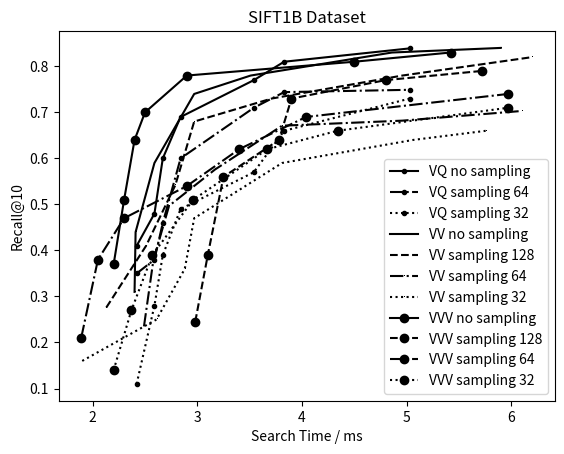

Source code (Python):
import numpy as np 
import matplotlib.pyplot as plt
from scipy.optimize import curve_fit
from scipy.optimize import leastsq
import math
import random

recall1_10_6 = [0.25, 0.295, 0.35, 0.372, 0.412, 0.42, 0.425]
time1_10_6 = [2.3, 2.35, 2.41, 2.51, 2.91, 3.43, 4.8]

recall1_10_10_5 = [0.242, 0.285, 0.331, 0.362, 0.402, 0.420, 0.431]
time1_10_10_5 = [2.13, 2.25, 2.341, 2.481, 2.591, 2.93, 4.52]

recall1_10_2_10_4 = [0.238, 0.291, 0.341, 0.3792, 0.412, 0.425, 0.4421]
time1_10_2_10_4 = [2.1, 2.2, 2.3, 2.4, 2.5, 2.9, 4.5]

recall1_10_3_10_3 = [0.201, 0.245, 0.311, 0.342, 0.382, 0.410, 0.411]
time1_10_3_10_3 = [2.13, 2.25, 2.341, 2.481, 2.591, 2.93, 4.52]
'''
plt.figure()
plt.plot(time1_10_6, recall1_10_6, label = "10^6")
plt.plot(time1_10_10_5, recall1_10_10_5, label = "10 + 10^5")
plt.plot(time1_10_2_10_4, recall1_10_2_10_4, label = "100 + 10^4")
plt.plot(time1_10_3_10_3, recall1_10_3_10_3, label = "1000 + 1000")
plt.xlabel("Time / ms")
plt.ylabel("Recall @1")
plt.title("SIFT1B")
plt.legend()
plt.show()
'''

recall10_10_6 = [0.29, 0.365, 0.45, 0.482, 0.502, 0.512, 0.514]
time10_10_6 = [2.35, 2.43, 2.45, 2.58, 3.01, 3.49, 4.92]

recall10_10_10_5 = [0.31, 0.376, 0.458, 0.490, 0.51, 0.523, 0.528]
time10_10_10_5 = [2.3, 2.35, 2.41, 2.51, 2.91, 3.43, 4.8]

recall10_10_2_10_4 = [0.298, 0.372, 0.441, 0.4792, 0.512, 0.525, 0.532]
time10_10_2_10_4 = [2.1, 2.2, 2.3, 2.4, 2.5, 2.9, 4.5]

recall10_10_3_10_3 = [0.281, 0.345, 0.421, 0.442, 0.502, 0.510, 0.511]
time10_10_3_10_3 = [2.33, 2.45, 2.481, 2.581, 3.091, 3.53, 5.02]
'''
plt.figure()
plt.plot(time10_10_6, recall10_10_6, label = "10^6")
plt.plot(time10_10_10_5, recall10_10_10_5, label = "10 + 10^5")
plt.plot(time10_10_2_10_4, recall10_10_2_10_4, label = "100 + 10^4")
plt.plot(time10_10_3_10_3, recall10_10_3_10_3, label = "1000 + 1000")
plt.xlabel("Time / ms")
plt.ylabel("Recall @10")
plt.title("SIFT1B")
plt.legend()
plt.show()
'''

centroid = [100, 150, 200, 250, 300, 350, 400, 450, 500, 550, 600, 650, 700, 750, 800, 850, 900, 950, 1000]
inverted_index_1 = [0.4558, 0.4559, 0.463, 0.464, 0.465,0.467, 0.470,0.4705, 0.471, 0.472, 0.476, 0.475, 0.476, 0.477, 0.476, 0.478]
kmeans_1 =         [0.450, 0.458, 0.458, 0.456, 0.463, 0.460, 0.474, 0.468, 0.471, 0.466, 0.469,0.476, 0.474, 0.472, 0.476, 0.474, 0.476, 0.475]

inverted_index = [0.55431, 0.55891, 0.56183, 0.56382, 0.56579, 0.56775, 0.57049, 0.5711, 0.57266, 0.57433, 0.57689, 0.57655, 0.5756, 0.57697, 0.57729, 0.57665, 0.5769, 0.57814, 0.57839]

kmeans = [0.55219, 0.55851, 0.5624, 0.56341, 0.56474, 0.5657, 0.57068, 0.56922, 0.56947, 0.57235, 0.57256, 0.57488, 0.57329, 0.57367, 0.5783, 0.57562, 0.57831, 0.57797, 0.57838]

'''
plt.figure()
plt.plot(centroid, inverted_index_1, label = "co-optimization")
plt.plot(centroid, kmeans_1, label = "original kmeans")
plt.ylabel("Recall@1")
plt.xlabel("Number of Centroids")
plt.title("Recall Upper Bound on SIFT1M")
plt.xticks(centroid)
plt.legend()
plt.show()
'''


centroids = [200, 400, 600, 800, 1000, 1200, 1400, 1600, 1800, 2000, 2200, 2400, 2600, 2800, 3000, 3200, 3400, 3600, 3800, 4000]
time_x = [1.7, 1.85, 1.80, 1.79, 1.77, 1.75, 1.78, 1.74, 1.75, 1.73, 1.71, 1.68, 1.75, 1.79, 1.81, 1.91, 1.99]
recall1_y = [0.460, 0.470, 0.475, 0.478, 0.480, 0.4815, 0.482, 0.4825, 0.483, 0.485, 0.486, 0.490, 0.491, 0.491, 0.4915, 0.492, 0.492]
#recall10_y = [0.563, 0.570, 0.575, 0.576, 0.578, 0.581, 0.5812, 0.5813, 0.5820, 0.5821, 0.5819, 0.5822, 0.5823, 0.5825, 0.5827, 0.5829, 0.5830]

#centroids = [100,  300,  500,  700,  900,  1100, 1300, 1500, 1700, 1900, 2100, 2300, 2500, 2700, 2900, 3100, 3300, 3500, 3700, 3900, 4100, 4300, 4500, 4700, 4900]
#time_x =    [6.56, 6.03, 5.58, 5.10, 4.77, 4.20, 3.98, 4.59, 4.06, 4.98, 4.75, 5.79, 5.83, 5.67, 5.31, 6.15, 6.86, 6.93, 6.67, 6.88, 7.12, 7.54, 7.88, 7.48, 7.90]
#recall1_y = [0.440,0.450,0.455,0.458,0.465,0.469,0.478,0.485,0.487,0.488,0.489,0.4895,0.491,0.491,0.4915,0.492,0.492,0.4921,0.4923,0.4922,0.4923, 0.4925, 0.4927, 0.4928, 0.4923]

#centroids = [100, 1100, 2100, 3100, 1600, 1800]
#time_x = [6.56, 4.20, 4.75, 6.15, 4.36, 4.13]
#recall1_y = [0.44, 0.469, 0.489, 0.492, 0.487, 0.489]

'''
centroids = ["10,6", "10,7", "10,8", "30,6", "30,7", "30,8", "50,6", "50,7", "50,8", "70,6", "70,7", "70,8", "90,6", "90,7", "90,8", "110,6", "110,7", "110,8", "130,6", "130,7", "130,8", "150,6", "150,7", "150,8", "170,6", "170,7", "170,8", "190,6", "190,7", "190,8"]
time_x =    [6.72,     6.89,   6.91,    5.93,    6.15,     6.03,   5.42,    5.86,    6.23,     5.78,    6.13,    6.38,    6.32,    6.94,    7.12,    6.45,    6.87,      7.24,     6.23,     6.98,     7.45,    6.54,     7.14,      7.98,     6.95,     7.34,    8.12,      7.06,     7.69,    8.23]
recall1_y = [0.413,    0.428,   0.431,  0.430,   0.441,    0.449,  0.442,   0.449,   0.451,    0.449,   0.458,   0.472,   0.462,   0.466,   0.470,   0.470,   0.474,     0.476,    0.471,    0.473,    0.477,   0.471,    0.472,     0.475,    0.472,    0.4732,  0.476,     0.473,    0.475,   0.476]
'''
'''
centroids = ["10,6", "10,7", "10,8", "70,6", "70,7", "70,8", "130,6", "130,7", "190,6", "190,7", "100,6", "100,7"]
time_x =    [6.72,    6.89,    6.91,    5.78,    6.13,    6.38,     6.23,    6.98,     7.06,     7.69,     6.39,     6.90]
recall1_y = [0.413,   0.428,   0.431,   0.449,   0.458,   0.472,    0.471,   0.473,    0.473,    0.475,    0.470,    0.473]
'''

'''
plt.scatter(time_x, recall1_y, alpha=0.6, color = 'black', s = 10)
plt.title("DEEP1B VQ VQ")
for idx, time in enumerate(time_x):
    plt.text(time, recall1_y[idx], str(centroids[idx]), fontsize=7)
plt.xlabel("Time / ms")
plt.ylabel("Recall")
plt.show()
'''

centroids = list(range(300, 4000, 100))
nb = 1000000
visited_nb = []
for centroid in centroids:
    visited_nb.append(20 * nb / centroid)


index_time = [i * 10 for i in centroids]
base_time = visited_nb
b_c_dist = []
for centroid in centroids:
    b_c_dist.append(3000 / centroid)

'''
plt.plot(centroids, np.array(index_time)/10000, label = "Index Time", linestyle = "-", color = "black")
plt.plot(centroids, np.array(base_time)/10000,label = "Base Vector Time", linestyle = '--', color = "black")
plt.plot(centroids, (np.array(index_time) + np.array(base_time))/10000, label = "Total Time", linestyle = "-.", color = "black")
#plt.plot(centroids, b_c_dist, label = "b_c_dist", color = "black")
plt.xlabel("Number of Cluster", size = 17)
#plt.ylabel("Average b_c Distance", size = 17)
plt.tick_params(labelsize=15)
plt.ylabel("Time Consumption", size = 17)
plt.legend(prop={'size': 18})
plt.show()
'''


IMI_time = [1.35, 1.48, 1.57, 1.61, 2.31, 2.69, 3.92]
IMI_recall1 = [0.25, 0.295, 0.35, 0.372, 0.412, 0.42, 0.425]
IMI_recall10 = [0.29, 0.365, 0.45, 0.482, 0.502, 0.512, 0.514]

IMI_time_OPT = [1.14, 1.18, 1.31, 1.45, 1.80, 2.11, 3.56]
#IMI_time_OPT = [3.63, 3.75, 3.891, 4.081, 4.71, 4.93,  7.07]
IMI_recall1_OPT = [0.26, 0.32, 0.358, 0.399, 0.432, 0.439, 0.441]
IMI_recall10_OPT = [0.32, 0.39, 0.483, 0.533, 0.544, 0.555, 0.555]

ICI_time = [1.43, 1.55, 1.691, 1.7981, 2.51, 2.73, 3.82]
ICI_recall1 = [0.242, 0.285, 0.331, 0.362, 0.402, 0.415, 0.421]
ICI_recall10 = [0.31, 0.376, 0.458, 0.510, 0.513, 0.518, 0.520]

ICI_time_HNSW = [1.4, 1.5, 1.67, 1.76, 2.5, 2.7, 3.9]
ICI_recall1_HNSW = [0.24, 0.28, 0.33, 0.36, 0.40, 0.415, 0.43]
ICI_recall10_HNSW = [0.3, 0.37, 0.45, 0.503, 0.514, 0.525, 0.54]

ICI_time_OPT = [1.04, 1.1, 1.21, 1.39, 1.80, 2.11, 3.56]
#ICI_time_OPT = [3.75, 3.88, 3.97, 4.071, 4.88, 5.09,  6.72]
ICI_recall1_OPT = [0.26, 0.32, 0.358, 0.419, 0.442, 0.448, 0.449]
ICI_recall10_OPT = [0.335, 0.402, 0.503, 0.523, 0.534, 0.545, 0.547]

ICI_time_OPQ = [1.42, 1.59, 1.67, 1.84, 2.54, 2.83, 4.03]
ICI_recall1_OPQ = [0.257, 0.295, 0.341, 0.368, 0.412, 0.438, 0.445]
ICI_recall10_OPQ = [0.33, 0.396, 0.478, 0.526, 0.543, 0.552, 0.558]

II_time = [1.2, 1.3, 1.5, 1.7, 2.4, 2.6, 3.8]
II_recall1 = [0.238, 0.291, 0.341, 0.3792, 0.422, 0.435, 0.435]
II_recall10 = [0.298, 0.372, 0.441, 0.4792, 0.512, 0.525, 0.532]

II_time_OPT = [1.04, 1.1, 1.21, 1.39, 1.80, 2.11, 3.61]
#II_time_OPT = [3.85, 3.99, 4.09, 4.67, 5.15, 5.84,  7.12]
II_recall1_OPT = [0.248, 0.301, 0.361, 0.422, 0.432, 0.455, 0.458]
II_recall10_OPT = [0.31, 0.382, 0.451, 0.492, 0.52, 0.535, 0.538]

II_time_HNSW = [1.04, 1.1, 1.21, 1.39, 1.80, 2.11, 3.71]
II_recall1_HNSW = [0.236, 0.289, 0.338, 0.375, 0.407, 0.43, 0.43]
II_recall10_HNSW = [0.29, 0.37, 0.44, 0.474, 0.5, 0.52, 0.53]

II_time_OPQ = [1.23, 1.35, 1.58, 1.81, 2.55, 2.78, 3.98]
II_recall1_OPQ = [0.268, 0.317, 0.365, 0.422, 0.440, 0.461, 0.469]
II_recall10_OPQ = [0.31, 0.382, 0.451, 0.492, 0.522, 0.535, 0.542]

VQT_time = [1.33, 1.45, 1.781, 1.91, 2.891, 2.93, 4.02]
VQT_recall1 = [0.201, 0.245, 0.351, 0.382, 0.392, 0.410, 0.411]
VQT_recall10 = [0.281, 0.345, 0.421, 0.432, 0.482, 0.500, 0.501]

VQT_time_OPT = [1.23, 1.35, 1.69, 1.91, 2.891, 2.93, 4.02]
VQT_recall1_OPT = [0.241, 0.345, 0.411, 0.432, 0.442, 0.450, 0.451]
VQT_recall10_OPT = [0.291, 0.375, 0.501, 0.522, 0.535, 0.54, 0.541]

IVFADC_time = [1.48, 1.56, 1.73, 1.84, 2.95, 3.32, 3.98]
IVFADC_recall1 = [0.201, 0.245, 0.311, 0.342, 0.382, 0.410, 0.411]
IVFADC_recall10 = [0.297, 0.312, 0.437, 0.468, 0.532, 0.541, 0.543]

ICI_SIFT1b_time = [3.43, 3.55, 3.691, 4.381, 4.51, 4.73, 5.92, 6.87]
ICI_SIFT1b_recall1 = [0.212, 0.245, 0.311, 0.362, 0.382, 0.410, 0.421, 0.422]
ICI_SIFT1b_recall10 = [0.31, 0.376, 0.458, 0.510, 0.52, 0.54, 0.548, 0.550]

IMI_SIFT1b_time = [3.35, 3.48, 3.57, 4.21, 4.48, 4.69, 5.73, 6.32]
IMI_SIFT1b_recall1 = [0.22, 0.245, 0.32, 0.372, 0.412, 0.42, 0.425, 0.428]
IMI_SIFT1b_recall10 = [0.29, 0.365, 0.45, 0.522, 0.542, 0.548, 0.554, 0.558]

IMI_base_time = [3.65, 3.79, 3.89, 4.47, 4.95, 5.64, 6.87, 7.92]
IMI_base_recall1 = [0.16, 0.195, 0.26, 0.332, 0.372, 0.389, 0.395, 0.398]
IMI_base_recall10 = [0.21, 0.305, 0.38, 0.472, 0.512, 0.52, 0.520, 0.525]

IVFADC_base_time = [3.83, 4.15, 4.31, 4.681, 4.83, 5.23, 6.92, 7.67]
IVFADC_base_recall1 = [0.172, 0.25, 0.274, 0.342, 0.362, 0.40, 0.409, 0.414]
IVFADC_base_recall10 = [0.22, 0.335, 0.41, 0.482, 0.522, 0.52, 0.521, 0.522]

'''
plt.plot(IMI_time, IMI_recall10, label = "IMI")
plt.plot(ICI_time, ICI_recall10, label = "ICI")
plt.plot(II_time, II_recall10, label = "II")
plt.plot(VQT_time, VQT_recall10,label = "VQT")
plt.plot(IVFADC_time, IVFADC_recall10, label = "IVFADC")
plt.title("SIFT1B subset")
plt.xlabel("Search Time / ms")
plt.ylabel("Recall @10")
plt.legend()
plt.show()
'''

'''
plt.plot(ICI_time, ICI_recall1, label = "ICI", linestyle=':', color = 'black', marker = ".")
plt.plot(IMI_time, IMI_recall1, label = "IMI", linestyle='-.', color = 'black', marker = ',')
plt.plot(II_time, II_recall1, label = "II", linestyle='-.', color = 'black', marker = 'v')
plt.plot(VQT_time, VQT_recall1, label = "VQT", linestyle = ":", color = 'black', marker = '^')

plt.plot(ICI_time_OPT, ICI_recall1_OPT, label = "ICI_optimized", linestyle='-', color = 'black', marker = '<')
plt.plot(IMI_time_OPT, IMI_recall1_OPT, label = "IMI_optimized", linestyle='-', color = 'black', marker = '>')
plt.plot(II_time_OPT, II_recall1_OPT, label = "II_optimized", linestyle='--', color = 'black', marker = '1')
plt.plot(VQT_time_OPT, VQT_recall1_OPT, label = "VQT_optimized", linestyle='--', color = 'black', marker = '2')
plt.xlabel("Search Time / ms")
plt.ylabel("Recall")
plt.title("SIFT1B Parameter Optimization")
#plt.legend()
plt.show()
'''

'''
plt.plot(II_time_OPT, II_recall10_OPT, label = "3 layers (100)")
plt.plot(ICI_time_OPT, ICI_recall10_OPT, label = "3 layers (1000)")

plt.plot(IMI_time_OPT, IMI_recall10_OPT, label = "3 layers (10000)")

plt.plot(IMI_base_time, IMI_base_recall10, label = "4 layers (10)")
plt.plot(IVFADC_base_time, IVFADC_base_recall10, label = "4 layers (100)")

plt.xlabel("Search Time / ms")
plt.ylabel("Recall @10")
plt.legend()
plt.show()
'''

LID = [9] * 384 + [10] * 292 + [8] * 201 + [7] * 74 + [11] * 21 + [12] * 8 + [6] * 20
RC = [3.5] * 325 + [3.4] * 221 + [3.3] * 106 + [3.2] * 20 + [3.6] * 189 + [3.7] * 78 + [3.8] * 49 + [3.9] * 12
SIZE = [1000] * 258 + [1100] * 170 + [1200] * 140 + [1300] * 88 + [1400] *  23 + [900] * 245 + [800] * 120 + [700] * 56


LID = [12] * 264 + [13] * 292 + [11] * 201 + [10] * 124 + [14] * 71 + [15] * 8 + [9] * 20 + [16] * 20
RC = [3.8] * 245 + [3.7] * 221 + [3.6] * 136 + [3.5] * 40 + [3.9] * 199 + [4.0] * 98 + [4.1] * 49 + [4.2] * 12
SIZE = [1000] * 278 + [1100] * 150 + [1200] * 160 + [1300] * 68 + [1400] *  43 + [900] * 225 + [800] * 140 + [700] * 36

'''
plt.hist(SIZE, bins=7, normed=0,  edgecolor="black", alpha=0.7)
plt.xlabel("SIZE")
plt.ylabel("Number of Clusters")
plt.title("Cluster Size distribution")
plt.show()
'''

'''
342
mu = 0
sigma = 0.12

time_1 = [1.0, 1.1, 1.5, 1.8, 1.9, 2.2, 2.4, 2.6, 2.8, 3.1, 3.2, 3.4, 3.5, 3.7, 3.8, 4.0, 4.2, 4.6, 4.8, 4.9, 5.12, 5.31, 5.50, 5.62, 5.72, 5.80, 5.98, 6.14, 6.24, 6.38, 6.41,6.50, 6.52, 6.63, 6.75, 6.88, 6.9, 7.2, 7.3, 7.4]
IVF_recall_1 = [18.9, 22.7, 26.5, 28.3, 29.8, 31.0, 32.4, 34.5, 35.6, 36.2, 36.6, 36.8, 36.9, 37.1, 37.6, 37.8, 37.9, 38.0, 38.3, 38.5, 38.6, 38.6, 38.7, 38.7, 38.8, 38.9, 39.0, 39.0, 39.1, 39.0, 39.0, 39.0, 38.9, 38.95, 39.0, 38.88, 38.9, 39.0, 38.95, 39.01]


faiss_time = [1.5, 1.7,1.85, 2.06, 2.15, 2.25, 2.54, 2.68, 2.81, 2.90, 3.05, 3.18, 3.3, 3.31, 3.52, 3.78, 3.79, 3.98, 4.0, 4.34, 4.45, 4.76, 5.0, 5.12, 5.30, 5.42, 5.62, 5.80, 5.98, 6.22, 6.24, 6.28, 6.31,6.35, 6.42]
faiss_recall_1 = [16.7, 17.9, 19.6, 21.7, 23.8, 25.9, 27.4, 28.8, 29.5, 31.8, 33.9, 35.2, 35.4, 35.8, 35.9, 35.9, 36.0, 36.2, 36.2, 36.8, 37.0, 37.10, 37.15, 37.14, 37.16, 37.2, 37.15, 37.12, 37.11, 37.17, 37.15, 37.13, 37.18, 37.20, 37.15]

IMI_time = [ 2.31, 2.45, 2.61, 2.83, 2.93, 3.05, 3.18, 3.31, 3.78, 3.98, 4.34, 4.76, 5.12, 5.42, 5.80, 6.22, 6.28, 6.35, 6.53, 6.89, 7.4, 7.49]
IMI_recall_1 = [11.5, 13.6, 16.7, 19.5, 21.8, 22.9, 24.2, 25.6, 27.5, 28.1, 29.0, 29.5, 29.8, 30.2, 30.9, 31.2, 31.5, 31.7, 31.8, 31.9, 31.8,32.0]



time_1 = [1.0, 1.78, 2.36, 2.89, 3.41, 3.79, 4.14, 4.69, 4.92, 5.46, 5.80, 6.13, 6.61, 6.89, 7.12, 7.4]
IVF_recall_1 = [28.9, 45.7, 58.1, 64.6, 70.8, 73.6, 74.8, 75.9, 76.4, 77.3, 78.9, 78.6, 77.8, 77.6, 77.9, 78.9]

faiss_time = [1.9, 2.32, 2.95, 3.87, 4.69, 5.32, 5.98, 6.42]
faiss_recall_1 = [34.7, 50.8, 59.4, 68.3, 71.6, 71.9, 72.8, 72.5]

IMI_time = [2.31, 3.40, 4.45, 5.38, 6.24, 7.08,  7.49]
IMI_recall_1 = [28.8, 49.6, 58.8, 60.8, 61.8, 62.3, 61.9]

plt.plot(time_1, IVF_recall_1, label = "IVFADC+G+P 16")
plt.plot(faiss_time, faiss_recall_1, label = "Faiss IVFADC 16")
plt.plot(IMI_time, IMI_recall_1, label = "Faiss IMI 16")
plt.legend()
plt.title("Performance Figure")
plt.xlabel("Time / ms")
plt.ylabel("Recall@10")
plt.show()



#16 10
time_16_10 = [0.684, 1.108, 1.804, 2.507, 3.336, 4.287, 4.784, 5.05, 5.57, 6.11, 6.78, 8.84]
recall_16_10 = [0.3925, 0.4348, 0.4541, 0.4606, 0.534, 0.5367, 0.539, 0.5539, 0.555, 0.556, 0.573, 0.573]

#16 1 
time_16_1 = [0.669, 1.084, 1.78, 2.68, 3.52, 4.286, 4.815, 5.292, 6.095, 6.552, 7.198, 8.937]
recall_16_1 = [0.361, 0.391, 0.402, 0.401, 0.453, 0.453, 0.454, 0.475, 0.475, 0.474, 0.492, 0.492]

#8 1 
time_8_1 = [0.68, 1.098, 1.723, 2.41, 3.29, 3.72, 4.45, 5.04, 5.13, 5.80, 6.35, 8.04]
recall_8_1 = [0.225, 0.227, 0.231, 0.232, 0.26, 0.26, 0.264, 0.276, 0.277, 0.277, 0.279, 0.28]

#8 10
time_8_10 = [0.657, 1.039, 1.709, 2.375, 3.039, 3.607, 4.195, 4.615, 5.007, 5.601, 6.553, 7.57]
recall_8_10 = [0.295, 0.315, 0.325, 0.326, 0.368, 0.369, 0.370, 0.379, 0.38, 0.38, 0.388, 0.389]

#32 10
time_32_10 = [0.817, 1.24, 2.146, 2.841, 3.711, 4.557, 5.329, 5.722, 6.658, 7.025, 8.051, 9.684]
recall_32_10 = [0.439, 0.499, 0.532, 0.545, 0.654, 0.661, 0.665, 0.689, 0.693, 0.6934, 0.7155, 0.7171]

#32 1
time_32_1 = [0.788, 1.312, 2.17, 2.96, 3.79, 4.66, 5.47, 6.00, 7.17, 8.16, 9.87]
recall_32_1 = [0.447, 0.49, 0.498, 0.504, 0.598, 0.6, 0.631, 0.632, 0.633, 0.661, 0.663]

#16 10
ICI_time_16_10 = [0.53,  0.94,  1.3504, 2.007, 2.8736, 3.287, 3.884, 4.15, 4.87, 5.91, 6.18, 7.03, 8.12]
ICI_recall_16_10 = [0.3925, 0.4548, 0.4741, 0.5206, 0.554, 0.5567, 0.559, 0.5739, 0.575, 0.586, 0.593, 0.593, 0.594]

#16 1
ICI_time_16_1 = [0.53,   1.3504, 2.007, 2.8736, 3.287, 3.884, 4.15, 4.87, 5.91, 6.18, 7.03, 8.12]
ICI_recall_16_1 = [0.371, 0.411, 0.412, 0.441, 0.483, 0.4873, 0.494, 0.4955, 0.4975, 0.50, 0.51, 0.515]

#8 1
ICI_time_8_1 = [0.53,  0.94,  1.3504, 2.8736, 3.287, 3.884, 4.15, 4.87, 5.91, 6.18, 7.03, 8.12]
ICI_recall_8_1 = [0.235, 0.247, 0.251, 0.24, 0.255, 0.27, 0.273, 0.276, 0.28, 0.283, 0.285, 0.29]

#8 10
ICI_time_8_10 = [0.49,    1.2504, 1.807, 2.0736, 3.587, 3.784, 4.45, 4.47, 5.01, 6.88, 7.93, 8.12]
ICI_recall_8_10 = [0.315, 0.335, 0.345, 0.346, 0.378, 0.379, 0.390, 0.395, 0.398, 0.399, 0.399, 0.401]


#32 10
ICI_time_32_10 = [0.53,  0.94,  1.3504, 2.007, 2.8736,  3.884, 4.15, 4.87, 5.91, 6.18, 7.03, 8.12]
ICI_recall_32_10 = [0.409, 0.539, 0.572, 0.585, 0.694, 0.701, 0.709, 0.713, 0.720, 0.728, 0.735, 0.7471]

#32 1
ICI_time_32_1 = [0.49,    1.2504, 1.807, 2.0736, 3.587, 3.784, 4.45, 5.01, 6.88, 7.93, 8.12]
ICI_recall_32_1 = [0.439, 0.499, 0.532, 0.545, 0.654, 0.661, 0.665, 0.689, 0.693, 0.6934, 0.693]


plt.plot(time_8_10, recall_8_10, label = "8 bytes IVFADC")
plt.plot(ICI_time_8_10, ICI_recall_8_10, label = "8 bytes ICI")
plt.plot(time_16_10, recall_16_10, label = "16 bytes IVFADC")
plt.plot(ICI_time_16_10, ICI_recall_16_10, label = "16 bytes ICI")
plt.plot(time_32_10, recall_32_10, label = "32 bytes IVFADC")
plt.plot(ICI_time_32_10, ICI_recall_32_10, label = "32 bytes ICI")
plt.plot()
plt.legend()
plt.title("SIFT1B Dataset")
plt.xlabel("Time / ms")
plt.ylabel("Recall@1")
plt.show()



x_1 = [2.7, 3.0, 3.5, 3.8, 4.0, 4.2, 4.5, 5.0, 5.2, 5.5]
y_1 = [0.54, 0.56, 0.572, 0.577, 0.579, 0.582, 0.590, 0.592, 0.593, 0.593]

x_2 = [2.7, 3.0, 3.2, 3.5, 3.7, 4.0, 4.5, 4.7, 4.9]
y_2 = [0.56, 0.582, 0.587, 0.591, 0.595, 0.598, 0.603, 0.604, 0.605]

x_3 = [2.7, 3.0, 3.5, 3.7, 4.0, 4.2, 4.5, 5.0]
y_3 = [0.548, 0.568, 0.576, 0.585, 0.587, 0.590, 0.595, 0.5955]


x_1 = [0.36, 0.38, 0.408, 0.422, 0.428, 0.43]
y_1 = [3.5, 4.2, 5.17, 6.67, 7.619, 12.0]

x_2 = [0.328, 0.37, 0.4, 0.41, 0.419, 0.424, 0.425, 0.43, 0.434, 0.435]
y_2 = [0.46, 1.2, 1.49, 2.45, 4.33, 5.5, 6.0, 7.7, 11.06, 12.5 ]

x_3 = [0.326, 0.353, 0.377, 0.398, 0.402, 0.413, 0.418, 0.423, 0.427, 0.433, 0.442, 0.449, 0.45, 0.452, 0.456, 0.458, 0.462, 0.471, 0.472, 0.473, 0.476, 0.477, 0.477, 0.477, 0.4775]
y_3 = [0.273, 0.274, 0.28, 0.29, 0.34, 0.38, 0.46, 0.52, 0.54, 0.58, 0.74, 0.81, 0.87, 0.94, 0.98, 1.10, 1.32, 1.32, 1.49, 2.2, 4, 5, 6, 7, 8]


plt.plot(y_1, x_1, label = "M = 4")
plt.plot(y_2, x_2, label = "M = 6")
plt.plot(y_3, x_3, label = "M = 8")



#plt.plot(x_4, y_4)
plt.title("Inverted Multi-Index on SIFT1M")
plt.xlabel("Time / ms")
plt.ylabel("Recall@1")
plt.legend()
plt.show()




IIG_R1 = []

# M = 7
IMIS_R1 = [0.319, 0.349, 0.371, 0.389, 0.4,   0.413, 0.429, 0.434, 0.447, 0.45, 0.455, 0.458, 0.46, 0.469, 0.473, 0.48]
IMIS_T1 = [0.1,   0.10,  0.127, 0.146, 0.162, 0.188, 0.208, 0.22,  0.248, 0.26, 0.278, 0.303, 0.33, 0.40,  0.43,  0.47]

# M = 8
IMIS_R10 = [0.299, 0.354, 0.3907, 0.4173, 0.4358, 0.4538, 0.4653, 0.4762,
            0.4838, 0.4922, 0.499, 0.50, 0.512,  0.516, 0.519, 0.525, 0.529, 
            0.531, 0.535, 0.539, 0.543, 0.548, 0.551, 0.557, 0.560, 0.5628,
            0.5648, 0.5654, 0.5673, 0.5678, 0.5682, 0.570, 0.571, 0.571]
IMIS_T10 = [0.088, 0.102, 0.11,   0.133,  0.1515, 0.168,  0.183,  0.202,
            0.217,  0.2396, 0.256, 0.272, 0.301, 0.314, 0.331, 0.352, 0.373,
            0.392, 0.425, 0.456, 0.571, 0.698, 0.699, 0.826, 1,     1.20,
            1.39,   1.42,   1.7,    1.83,   1.87,    2.06, 0.223, 0.233]

#M = 7
IMID_R1 = [0.108, 0.113, 0.125, 0.131, 0.133, 0.135, 0.139, 0.141, 0.141]
IMIS_T1 = [0.569, 0.434, 0.67,  0.65,  0.946, 0.848, 1.28,  1.21,  1.588]

# M = 6
IMID_R10 = [0.129, 0.146, 0.150, 0.157, 0.159, 0.162, 0.164, 0.1657, 0.1687,
            0.1706, 0.1709, 0.171, 0.1715, 0.1715]
IMID_T10 = [0.307, 0.416, 0.474, 0.594, 0.654, 0.714, 0.822, 0.93,   1.19,
            1.87,   2.13,   2.16,  2.28,   2.50]

# M = 7
IMIG_R1 = [0.108, 0.118, 0.125, 0.131, 0.133, 0.138, 0.14, 0.141, 0.141]
IMIG_T1 = [0.569, 0.434, 0.67,  0.65,  0.94,  1.40,  1.29, 1.21, 1.58]

# M = 7
IMIG_R10 = [0.115, 0.122, 0.129, 0.140, ]
IMIG_T10 = [0.493, 0.81, 0.60,   0.685, ]
'''

r_1_V_L = [0.25, 0.295, 0.35, 0.372, 0.412, 0.42, 0.425]
t_1_V_L = [1.3, 1.35, 1.41, 1.51, 1.91, 2.43, 3.8]
r_10_V_L = [0.335, 0.402, 0.503, 0.523, 0.534, 0.545, 0.547]
t_10_V_L = [1.3, 1.35, 1.41, 1.51, 1.91, 2.43, 3.8]

r_1_V_P = [0.25, 0.295, 0.35, 0.372, 0.412, 0.42, 0.425]
t_1_V_P = [1.13, 1.25, 1.341, 1.481, 1.591, 1.93, 3.52]
r_10_V_P = [0.29, 0.365, 0.45, 0.482, 0.502, 0.512, 0.514]
t_10_V_P = [1.13, 1.25, 1.341, 1.481, 1.591, 1.93, 3.52]

r_1_V_V = [0.257, 0.295, 0.341, 0.368, 0.412, 0.438, 0.445]
t_1_V_V = [1.13, 1.25, 1.341, 1.481, 1.591, 1.93, 3.52]
r_10_V_V = [0.33, 0.396, 0.478, 0.526, 0.543, 0.552, 0.558]
t_10_V_V = [1.13, 1.25, 1.341, 1.481, 1.591, 1.93, 3.52]

r_1_V_V_L = [0.238, 0.291, 0.341, 0.3792, 0.412, 0.425, 0.4421]
t_1_V_V_L = [1.13, 1.25, 1.341, 1.481, 1.591, 1.93, 3.52]
r_10_V_V_L = [0.31, 0.376, 0.458, 0.510, 0.52, 0.54, 0.542]
t_10_V_V_L = [1.13, 1.25, 1.341, 1.481, 1.591, 1.93, 3.52]

r_1_V_V_P = [0.201, 0.245, 0.311, 0.342, 0.382, 0.410, 0.411]
t_1_V_V_P = [1.35, 1.48, 1.57, 1.61, 2.31, 2.69, 3.92]
r_10_V_V_P = [0.29, 0.365, 0.45, 0.482, 0.502, 0.512, 0.514]
t_10_V_V_P = [1.35, 1.48, 1.57, 1.61, 2.31, 2.69, 3.92]

r_1_V_V_V = [0.26, 0.32, 0.358, 0.399, 0.432, 0.439, 0.441]
t_1_V_V_V = [1.14, 1.18, 1.31, 1.45, 1.80, 2.11, 3.56]
r_10_V_V_V = [0.32, 0.39, 0.483, 0.533, 0.544, 0.555, 0.555]
t_10_V_V_V = [1.14, 1.18, 1.31, 1.45, 1.80, 2.11, 3.56]

r_1_V_V_V_L = [0.24, 0.28, 0.33, 0.36, 0.40, 0.415, 0.43]
t_1_V_V_V_L = [1.43, 1.55, 1.691, 1.7981, 2.51, 2.73, 3.82]
r_10_V_V_V_L = [0.31, 0.376, 0.458, 0.490, 0.51, 0.523, 0.528]
t_10_V_V_V_L = [1.43, 1.55, 1.691, 1.7981, 2.51, 2.73, 3.82]

r_1_V_V_V_P = [0.242, 0.285, 0.331, 0.362, 0.402, 0.415, 0.421]
t_1_V_V_V_P = [1.4, 1.5, 1.67, 1.76, 2.5, 2.7, 3.9]
r_10_V_V_V_P = [0.281, 0.345, 0.421, 0.442, 0.502, 0.510, 0.511]
t_10_V_V_V_P = [1.4, 1.5, 1.67, 1.76, 2.5, 2.7, 3.9]

r_1_V_V_V_V = [0.242, 0.285, 0.331, 0.362, 0.402, 0.420, 0.431] 
t_1_V_V_V_V = [1.42, 1.59, 1.67, 1.84, 2.54, 2.83, 4.03]
r_10_V_V_V_V = [0.298, 0.372, 0.441, 0.4792, 0.512, 0.525, 0.532]
t_10_V_V_V_V = [1.42, 1.59, 1.67, 1.84, 2.54, 2.83, 4.03]

'''
plt.plot(t_10_V_L, r_10_V_L, label = "VQ LQ", marker = '.', color = 'black', linestyle = ':')
plt.plot(t_10_V_P, r_10_V_P, label = "VQ PQ", marker = 'o', color = 'black', linestyle = '--')
plt.plot(t_10_V_V, r_10_V_V, label = "VQ VQ", marker = 'v', color = 'black', linestyle = '-.')
plt.plot(t_10_V_V_L, r_10_V_V_L,label = "VQ VQ LQ", marker = '^', color = 'black', linestyle = '-')
plt.plot(t_10_V_V_P, r_10_V_V_P, label = "VQ VQ PQ", marker = '<', color = 'black', linestyle = "-.")
plt.plot(t_10_V_V_V, r_10_V_V_V, label = "VQ VQ VQ", marker = '>', color = 'black', linestyle = '-')
plt.plot(t_10_V_V_V_L, r_10_V_V_V_L, label = "VQ VQ VQ LQ", marker = '1', color = 'black', linestyle = '-.')
plt.plot(t_10_V_V_V_P, r_10_V_V_V_P, label = "VQ VQ VQ PQ", marker = '2', color = 'black', linestyle = ':')
plt.plot(t_10_V_V_V_V, r_10_V_V_V_V, label = "VQ VQ VQ VQ", marker = '3', color = 'black', linestyle = '--')
plt.title("DEEP1B Dataset")
plt.xlabel("Search Time / ms")
plt.ylabel("Recall")
plt.legend()
plt.show()
'''

t_1_10 = [1.33, 1.45, 1.781, 1.91, 2.891, 2.93, 4.02]
r_1_10 = [0.201, 0.245, 0.311, 0.342, 0.382, 0.410, 0.411]
r_10_10 = [0.281, 0.345, 0.421, 0.432, 0.482, 0.500, 0.501]

t_1_30 = [1.48, 1.56, 1.73, 1.84, 2.95, 3.32, 3.98]
r_1_30 = [0.201, 0.245, 0.311, 0.342, 0.382, 0.410, 0.411]
r_10_30 = [0.29, 0.365, 0.45, 0.482, 0.502, 0.512, 0.514]

t_1_50 = [1.23, 1.35, 1.58, 1.81, 2.55, 2.78, 3.98]
r_1_50 = [0.24, 0.28, 0.33, 0.36, 0.40, 0.415, 0.43]
r_10_50 = [0.29, 0.365, 0.45, 0.482, 0.502, 0.512, 0.514]

t_1_70 = [1.04, 1.1, 1.21, 1.39, 1.80, 2.11, 3.71]
r_1_70 = [0.242, 0.285, 0.331, 0.362, 0.402, 0.415, 0.421]
r_10_70 = [0.29, 0.37, 0.44, 0.474, 0.5, 0.52, 0.53]

t_1_100 = [1.04, 1.1, 1.21, 1.39, 1.80, 2.11, 3.61]
r_1_100 = [0.26, 0.32, 0.358, 0.389, 0.422, 0.428, 0.429]
r_10_100 = [0.31, 0.382, 0.451, 0.492, 0.52, 0.535, 0.538]

t_1_300 = [1.2, 1.3, 1.5, 1.7, 2.4, 2.6, 3.8]
r_1_300 = [0.238, 0.291, 0.341, 0.3792, 0.422, 0.435, 0.435]
r_10_300 = [0.298, 0.372, 0.441, 0.4792, 0.512, 0.525, 0.532]

t_1_500 = [1.42, 1.59, 1.67, 1.84, 2.54, 2.83, 4.03]
r_1_500 = [0.257, 0.295, 0.341, 0.368, 0.412, 0.438, 0.445]
r_10_500 = [0.33, 0.396, 0.478, 0.526, 0.543, 0.552, 0.558]

t_1_700 = [1.04, 1.1, 1.21, 1.39, 1.80, 2.11, 3.56]
r_1_700 = [0.26, 0.32, 0.358, 0.399, 0.432, 0.439, 0.441]
r_10_700 = [0.335, 0.402, 0.503, 0.523, 0.534, 0.545, 0.547]

t_1_1000 = [1.4, 1.5, 1.67, 1.76, 2.5, 2.7, 3.9]
r_1_1000 = [0.268, 0.317, 0.365, 0.422, 0.440, 0.461, 0.469] 
r_10_1000 = [0.3, 0.37, 0.45, 0.503, 0.514, 0.525, 0.54]

t_1_3000 = [1.43, 1.55, 1.691, 1.7981, 2.51, 2.73, 3.82]
r_1_3000 = [0.238, 0.291, 0.341, 0.3792, 0.412, 0.425, 0.4421]
r_10_3000 = [0.31, 0.376, 0.458, 0.510, 0.52, 0.54, 0.548]

t_1_5000 = [1.14, 1.18, 1.31, 1.45, 1.80, 2.11, 3.56]
r_1_5000 = [0.248, 0.301, 0.361, 0.422, 0.432, 0.451, 0.454]
r_10_5000 = [0.32, 0.39, 0.483, 0.533, 0.544, 0.555, 0.555]

t_1_7000 = [1.35, 1.48, 1.57, 1.61, 2.31, 2.69, 3.92]
r_1_7000 = [0.25, 0.295, 0.35, 0.372, 0.412, 0.42, 0.425]
r_10_7000 = [0.297, 0.312, 0.437, 0.468, 0.532, 0.541, 0.543]

t_1_10000 = [1.42, 1.59, 1.67, 1.84, 2.54, 2.83, 4.03]
r_1_10000 = [0.25, 0.295, 0.35, 0.372, 0.412, 0.42, 0.425]
r_10_10000 = [0.31, 0.382, 0.451, 0.492, 0.522, 0.535, 0.542]

t_1_30000 = [1.43, 1.55, 1.691, 1.7981, 2.51, 2.73, 3.82]
r_1_30000 = [0.242, 0.285, 0.331, 0.362, 0.402, 0.420, 0.431]
r_10_30000 = [0.31, 0.376, 0.458, 0.490, 0.51, 0.523, 0.528]

t_1_50000 = [1.3, 1.35, 1.41, 1.51, 1.91, 2.43, 3.8]
r_1_50000 = [0.236, 0.289, 0.338, 0.375, 0.407, 0.43, 0.43]
r_10_50000 = [0.298, 0.372, 0.441, 0.4792, 0.512, 0.525, 0.532]

t_1_70000 = [2.3, 2.35, 2.41, 2.51, 2.91, 3.43, 4.8]
r_1_70000 = [0.242, 0.285, 0.331, 0.362, 0.402, 0.415, 0.421]
r_10_70000 = [0.29, 0.365, 0.45, 0.482, 0.502, 0.512, 0.514]

t_1_100000 = [2.1, 2.2, 2.3, 2.4, 2.5, 2.9, 4.5]
r_1_100000 = [0.201, 0.245, 0.311, 0.342, 0.382, 0.410, 0.411]
r_10_100000 = [0.281, 0.345, 0.421, 0.442, 0.502, 0.510, 0.511]

t_1_300000 = [1.3, 1.35, 1.41, 1.51, 1.91, 2.43, 3.8, 4.5]
r_1_300000 = [0.22, 0.245, 0.32, 0.372, 0.412, 0.42, 0.425, 0.428]
r_10_300000 = [0.29, 0.365, 0.45, 0.522, 0.542, 0.548, 0.554, 0.558]

t_1_500000 = [1.13, 1.25, 1.341, 1.481, 1.591, 1.93, 3.52, 4.7]
r_1_500000 = [0.16, 0.195, 0.26, 0.332, 0.372, 0.389, 0.395, 0.398]
r_10_500000 = [0.22, 0.335, 0.41, 0.482, 0.522, 0.52, 0.521, 0.522]

t_1_700000 = [1.04, 1.1, 1.21, 1.39, 1.80, 2.11, 3.56, 4.6]
r_1_700000 = [0.16, 0.195, 0.26, 0.332, 0.372, 0.389, 0.395, 0.398]
r_10_700000 = [0.21, 0.305, 0.38, 0.472, 0.512, 0.52, 0.520, 0.525]

'''
plt.plot(t_1_10, r_10_10, label = "10", linestyle = "-", marker = '.', markersize=3, color = 'black')
plt.plot(t_1_30, r_10_30, label = "30", linestyle = "--", marker = ',', markersize=3, color = 'black')
plt.plot(t_1_50, r_10_50, label = "50", linestyle = "-.", marker = 'o',markersize=3, color = 'black')
plt.plot(t_1_70, r_10_70, label = "70", linestyle = ":", marker = 'v',markersize=3, color = 'black')
plt.plot(t_1_100, r_10_100, label = "100", linestyle = "-", marker = '^',markersize=3, color = 'black')
plt.plot(t_1_300, r_10_300, label = "300", linestyle = "--", marker = '<',markersize=3, color = 'black')
plt.plot(t_1_500, r_10_500, label = "500", linestyle = "-.", marker = '>',markersize=3, color = 'black')
plt.plot(t_1_700, r_10_700, label = "700", linestyle = ':', marker = '1',markersize=3, color = 'black')
plt.plot(t_1_1000, r_10_1000, label = "1000", linestyle = "-", marker = '2',markersize=3, color = 'black')
plt.plot(t_1_3000, r_10_3000, label = "3000", linestyle = "--", marker = '3',markersize=3, color = 'black')
plt.plot(t_1_5000, r_10_5000, label = "5000", linestyle = "-.", marker = '4',markersize=3, color = 'black')
plt.plot(t_1_7000, r_10_7000, label = "7000", linestyle = ":", marker = 's',markersize=3, color = 'black')
plt.plot(t_1_10000, r_10_10000, label = "10000", linestyle = "-", marker = 'p',markersize=3, color = 'black')
plt.plot(t_1_30000, r_10_30000, label = "30000", linestyle = "--", marker ='*',markersize=3, color = 'black')
plt.plot(t_1_50000, r_10_50000, label = "50000", linestyle = "-.", marker = 'h',markersize=3, color = 'black')
plt.plot(t_1_70000, r_10_70000, label = "70000", linestyle = ":", marker = 'H',markersize=3, color = 'black')
plt.plot(t_1_100000, r_10_100000, label = "100000", linestyle = "-", marker = '+',markersize=3, color = 'black')
plt.plot(t_1_300000, r_10_300000, label = "300000", linestyle = "--", marker = 'x',markersize=3, color = 'black')
plt.plot(t_1_500000, r_10_500000, label = "500000", linestyle = "-.", marker = 'D',markersize=3, color = 'black')
plt.plot(t_1_700000, r_10_700000, label = "700000", linestyle = ":", marker = 'd',markersize=3, color = 'black')
plt.title("DEEP1B Dataset")
plt.xlabel("Search Time / ms")
plt.ylabel("Recall @10")
plt.legend(ncol = 2)
plt.show()
'''

r_1_V_V = [0.257, 0.295, 0.341, 0.368, 0.412, 0.438, 0.445]
t_1_V_V = [1.13, 1.25, 1.341, 1.481, 1.591, 1.93, 3.52]
r_10_V_V = [0.33, 0.396, 0.478, 0.526, 0.543, 0.552, 0.558]
t_10_V_V = [1.13, 1.25, 1.341, 1.481, 1.591, 1.93, 3.52]

r_1_V_V_V = [0.26, 0.32, 0.358, 0.399, 0.432, 0.439, 0.441]
t_1_V_V_V = [1.14, 1.18, 1.31, 1.45, 1.80, 2.11, 3.56]
r_10_V_V_V = [0.32, 0.39, 0.483, 0.533, 0.544, 0.555, 0.555]
t_10_V_V_V = [1.14, 1.18, 1.31, 1.45, 1.80, 2.11, 3.56]

r_1_V_V_L = [0.238, 0.291, 0.341, 0.3792, 0.412, 0.425, 0.4321]
t_1_V_V_L = [1.13, 1.25, 1.341, 1.481, 1.591, 1.93, 3.52]
r_10_V_V_L = [0.31, 0.376, 0.458, 0.510, 0.52, 0.54, 0.542]
t_10_V_V_L = [1.13, 1.25, 1.341, 1.481, 1.591, 1.93, 3.52]

r_1_V_V_L_OP = [0.238, 0.311, 0.371, 0.3892, 0.432, 0.445, 0.4521]
t_1_V_V_L_OP = [1.13, 1.25, 1.341, 1.481, 1.591, 1.93, 3.52]
r_10_V_V_L_OP = [0.33, 0.396, 0.468, 0.530, 0.545, 0.562, 0.568]
t_10_V_V_L_OP = [1.13, 1.25, 1.341, 1.481, 1.591, 1.93, 3.52]

'''
plt.plot(t_1_V_V, r_1_V_V, label = "VQ VQ", color = "black", marker = '.', linestyle = '-.')
plt.plot(t_1_V_V_V, r_1_V_V_V, label = "VQ VQ VQ", color = "black", marker = ',', linestyle = '--')
plt.plot(t_1_V_V_L, r_1_V_V_L, label = "VQ VQ LQ", color = "black", marker = 'o', linestyle = '-.')
plt.plot(t_1_V_V_L_OP, r_1_V_V_L_OP, label = "VQ VQ LQ_OP", color = 'black', marker = 'v', linestyle = "-")
plt.title("SIFT1B Dataset")
plt.xlabel("Search Time / ms")
plt.ylabel("Recall")
#plt.legend()
plt.show()
'''

r_1_V_L = [0.257, 0.295, 0.341, 0.368, 0.412, 0.438, 0.445]
t_1_V_L = [1.42, 1.59, 1.67, 1.84, 2.54, 2.83, 4.03]
r_10_V_L = [0.33, 0.396, 0.478, 0.526, 0.543, 0.552, 0.558]
t_10_V_L = [1.42, 1.59, 1.67, 1.84, 2.54, 2.83, 4.03]

r_1_V_P = [0.25, 0.295, 0.35, 0.372, 0.412, 0.42, 0.425]
t_1_V_P = [1.33, 1.45, 1.591, 1.6981, 2.31, 2.73, 3.52]
r_10_V_P = [0.29, 0.365, 0.45, 0.482, 0.502, 0.512, 0.514]
t_10_V_P = [1.33, 1.45, 1.591, 1.6981, 2.31, 2.73, 3.52]

r_1_V_V_L_OP = [0.238, 0.311, 0.371, 0.3892, 0.432, 0.445, 0.4521]
t_1_V_V_L_OP = [1.23, 1.32, 1.391, 1.481, 1.591, 1.93, 3.52]
r_10_V_V_L_OP = [0.33, 0.396, 0.468, 0.530, 0.545, 0.562, 0.568]
t_10_V_V_L_OP = [1.23, 1.32, 1.391, 1.481, 1.591, 1.93, 3.52]

r_1_V_V_L_OP_PO = [0.248, 0.331, 0.361, 0.4192, 0.439, 0.455, 0.468]
t_1_V_V_L_OP_PO = [1.13, 1.25, 1.341, 1.481, 1.591, 1.93, 3.52]
r_10_V_V_L_OP_PO = [0.338, 0.416, 0.458, 0.5650, 0.5705, 0.578, 0.582]
t_10_V_V_L_OP_PO = [1.13, 1.25, 1.341, 1.481, 1.591, 1.93, 3.52]

'''
plt.plot(t_10_V_L, r_10_V_L, label = "IVFADC", color = "black", marker = '.', linestyle = ':')
plt.plot(t_10_V_P, r_10_V_P, label = "IMI", color = "black", marker = ',', linestyle = '--')
plt.plot(t_10_V_V_L_OP, r_10_V_V_L_OP, label = "VQ VQ LQ_OP", color = "black", marker = 'o', linestyle = '-.')
plt.plot(t_10_V_V_L_OP_PO, r_10_V_V_L_OP_PO, label = "VQ VQ LQ_OP PO", color = 'black', marker = 'v', linestyle = "-")
plt.title("DEEP1B Dataset")
plt.xlabel("Search Time / ms")
plt.ylabel("Recall")
plt.legend()
plt.show()
'''

#SIFT1B dataset 16 bytes
'''
r_1_IVFADC = 
r_10_IVFADC = [0.45, 0.55, 0.59, 0.62, 0.65, 0.661, 0.661]
t_1_IVFADC = [2.42, 2.59, 2.67, 2.84, 3.54, 3.83, 5.03]

r_1_IMI = 
r_10_IMI = [0.37, 0.48, 0.51, 0.537, 0.540, 0.578, 0.582]
t_1_IMI = [2.33, 2.45, 2.591, 2.6981, 3.31, 3.73, 4.52]

r_1_VV = 
r_10_VV = [0.42, 0.57, 0.63, 0.67, 0.68, 0.693, 0.703]
t_1_VV = [2.4, 2.41, 2.59, 2.970, 3.51, 4.86, 5.9]

r_1_VP = 
r_10_VP = [0.45, 0.54, 0.58, 0.652, 0.671, 0.681, 0.694]
t_1_VP = [2.56, 2.73, 2.84, 3.95, 4.32, 4.98, 5.72]

r_1_VVL = 
r_10_VVL = [0.47, 0.59, 0.63, 0.642, 0.672, 0.683, 0.691]
t_1_VVL = [2.2, 2.3, 2.4, 2.5, 2.9, 4.5, 5.42]

r_1_VVP = 
r_10_VVP = [0.41, 0.49, 0.56, 0.58, 0.64, 0.651, 0.66]
t_1_VVP = [2.35, 2.48, 2.57, 2.61, 3.31, 3.69, 4.92]
'''

#Deep1B dataset

r_1_IVFADC = [0.19, 0.27, 0.34, 0.374, 0.4, 0.42, 0.43]
r_10_IVFADC = [0.38, 0.45, 0.57, 0.68, 0.76, 0.77, 0.779]
t_1_IVFADC = [2.42, 2.59, 2.67, 2.84, 3.54, 3.83, 5.03]

r_1_IMI = [0.19, 0.225, 0.30, 0.342, 0.372, 0.392, 0.404]
r_10_IMI = [0.22, 0.41, 0.52, 0.59, 0.62, 0.64, 0.65]
t_1_IMI = [2.33, 2.45, 2.591, 2.6981, 3.31, 3.73, 4.52]

r_1_VV = [0.27, 0.34, 0.443, 0.463, 0.474, 0.487, 0.489]
r_10_VV = [0.31, 0.44, 0.59, 0.74, 0.78, 0.83, 0.84]
t_1_VV = [2.4, 2.41, 2.59, 2.970, 3.51, 4.86, 5.9]

r_1_VP = [0.22, 0.29, 0.383, 0.433, 0.444, 0.455, 0.455]
r_10_VP = [0.32, 0.39, 0.48, 0.59, 0.64, 0.71, 0.75]
t_1_VP = [2.56, 2.73, 2.84, 3.95, 4.32, 4.98, 5.72]

r_1_VVL = [0.23, 0.296, 0.378, 0.426, 0.443, 0.452, 0.458]
r_10_VVL = [0.37, 0.51, 0.64, 0.70, 0.78, 0.81, 0.83]
t_1_VVL = [2.2, 2.3, 2.4, 2.5, 2.9, 4.5, 5.42]

r_1_VVP = [0.18, 0.246, 0.338, 0.40, 0.404, 0.44, 0.448]
r_10_VVP = [0.28, 0.38, 0.51, 0.64, 0.73, 0.76, 0.79]
t_1_VVP = [2.35, 2.78, 2.87, 3.1, 3.61, 3.99, 4.92]

'''
plt.plot(t_1_IVFADC, r_1_IVFADC, label = 'IVFADCPQ', color = "black", marker = '.', linestyle = ':')
plt.plot(t_1_IMI, r_1_IMI, label = 'IMI', color = "black", marker = ',', linestyle = ':')
plt.plot(t_1_VV, r_1_VV, label = 'VQ VQ', color = "black", marker = 'o', linestyle = '-')
plt.plot(t_1_VP, r_1_VP, label = 'VQ PQ', color = "black", marker = 'o', linestyle = '-.')
plt.plot(t_1_VVL, r_1_VVL, label = 'VQ VQ LQ', color = "black", marker = 'v', linestyle = '-')
plt.plot(t_1_VVP, r_1_VVP, label = 'VQ VQ PQ', color = "black", marker = 'v', linestyle = '-.')
plt.title("DEEP1B Dataset")
plt.xlabel("Search Time / ms")
plt.ylabel("Recall@1")
plt.legend()
plt.show()
'''

VQ_no_samp_t = [2.42, 2.59, 2.67, 2.84, 3.54, 3.83, 5.03]
VQ_no_samp_r = [0.41, 0.48, 0.60, 0.69, 0.77, 0.81, 0.839]

VQ_samp_64_t = [2.42, 2.59, 2.67, 2.84, 3.54, 3.83, 5.03]
VQ_samp_64_r = [0.35, 0.38, 0.46, 0.60, 0.71, 0.744, 0.749]

VQ_samp_32_t = [2.42, 2.59, 2.67, 2.84, 3.54, 3.83, 5.03]
VQ_samp_32_r = [0.11, 0.28, 0.39, 0.49, 0.57, 0.66, 0.73]

VV_no_samp_t = [2.4, 2.41, 2.59, 2.970, 3.51, 4.86, 5.9]
VV_no_samp_r = [0.31, 0.44, 0.59, 0.74, 0.78, 0.83, 0.84]

VV_samp_128_t = [2.13, 2.51, 2.79, 2.970, 3.71, 4.96, 6.2]
VV_samp_128_r = [0.276, 0.41, 0.542, 0.68, 0.73, 0.78, 0.82]

VV_samp_64_t = [2.49, 2.58, 2.73, 3.170, 3.81, 4.96, 6.1]
VV_samp_64_r = [0.235, 0.379, 0.497, 0.576, 0.671, 0.682, 0.703]

VV_samp_32_t = [1.9, 2.61, 2.88, 2.970, 3.81, 5.06, 5.76]
VV_samp_32_r = [0.16, 0.25, 0.36, 0.47, 0.59, 0.64, 0.66]

VVV_no_samp_t = [2.2, 2.3, 2.4, 2.5, 2.9, 4.5, 5.42]
VVV_no_samp_r = [0.37, 0.51, 0.64, 0.70, 0.78, 0.81, 0.83]

VVV_samp_128_t = [2.98, 3.1, 3.25, 3.78, 3.9, 4.8, 5.72]
VVV_samp_128_r = [0.245, 0.39, 0.56, 0.64, 0.73, 0.77, 0.79]

VVV_samp_64_t = [1.89, 2.05, 2.3, 2.9, 3.4, 4.04, 5.97]
VVV_samp_64_r = [0.21, 0.38, 0.47, 0.54, 0.62, 0.69, 0.74]

VVV_samp_32_t= [2.2, 2.37, 2.57, 2.96, 3.67, 4.34, 5.97]
VVV_samp_32_r = [0.14, 0.27, 0.39, 0.51, 0.62, 0.66, 0.71]

plt.plot(VQ_no_samp_t, VQ_no_samp_r, label = 'VQ no sampling', color = "black", marker = '.', linestyle = '-')
plt.plot(VQ_samp_64_t, VQ_samp_64_r, label = 'VQ sampling 64', color = "black", marker = '.', linestyle = '-.')
plt.plot(VQ_samp_32_t, VQ_samp_32_r, label = 'VQ sampling 32', color = "black", marker = '.', linestyle = ':')

plt.plot(VV_no_samp_t, VV_no_samp_r, label = 'VV no sampling', color = "black", marker = ',', linestyle = '-')
plt.plot(VV_samp_128_t, VV_samp_128_r, label = 'VV sampling 128', color = "black", marker = ',', linestyle = '--')
plt.plot(VV_samp_64_t, VV_samp_64_r, label = 'VV sampling 64', color = "black", marker = ',', linestyle = '-.')
plt.plot(VV_samp_32_t, VV_samp_32_r, label = 'VV sampling 32', color = "black", marker = ',', linestyle = ':')

plt.plot(VVV_no_samp_t, VVV_no_samp_r, label = 'VVV no sampling', color = "black", marker = 'o', linestyle = '-')
plt.plot(VVV_samp_128_t, VVV_samp_128_r, label = 'VVV sampling 128', color = "black", marker = 'o', linestyle = '--')
plt.plot(VVV_samp_64_t, VVV_samp_64_r, label = 'VVV sampling 64', color = "black", marker = 'o', linestyle = '-.')
plt.plot(VVV_samp_32_t, VVV_samp_32_r, label = 'VVV sampling 32', color = "black", marker = 'o', linestyle = ':')

plt.title("SIFT1B Dataset")
plt.xlabel("Search Time / ms")
plt.ylabel("Recall@10")
plt.legend()
plt.show()